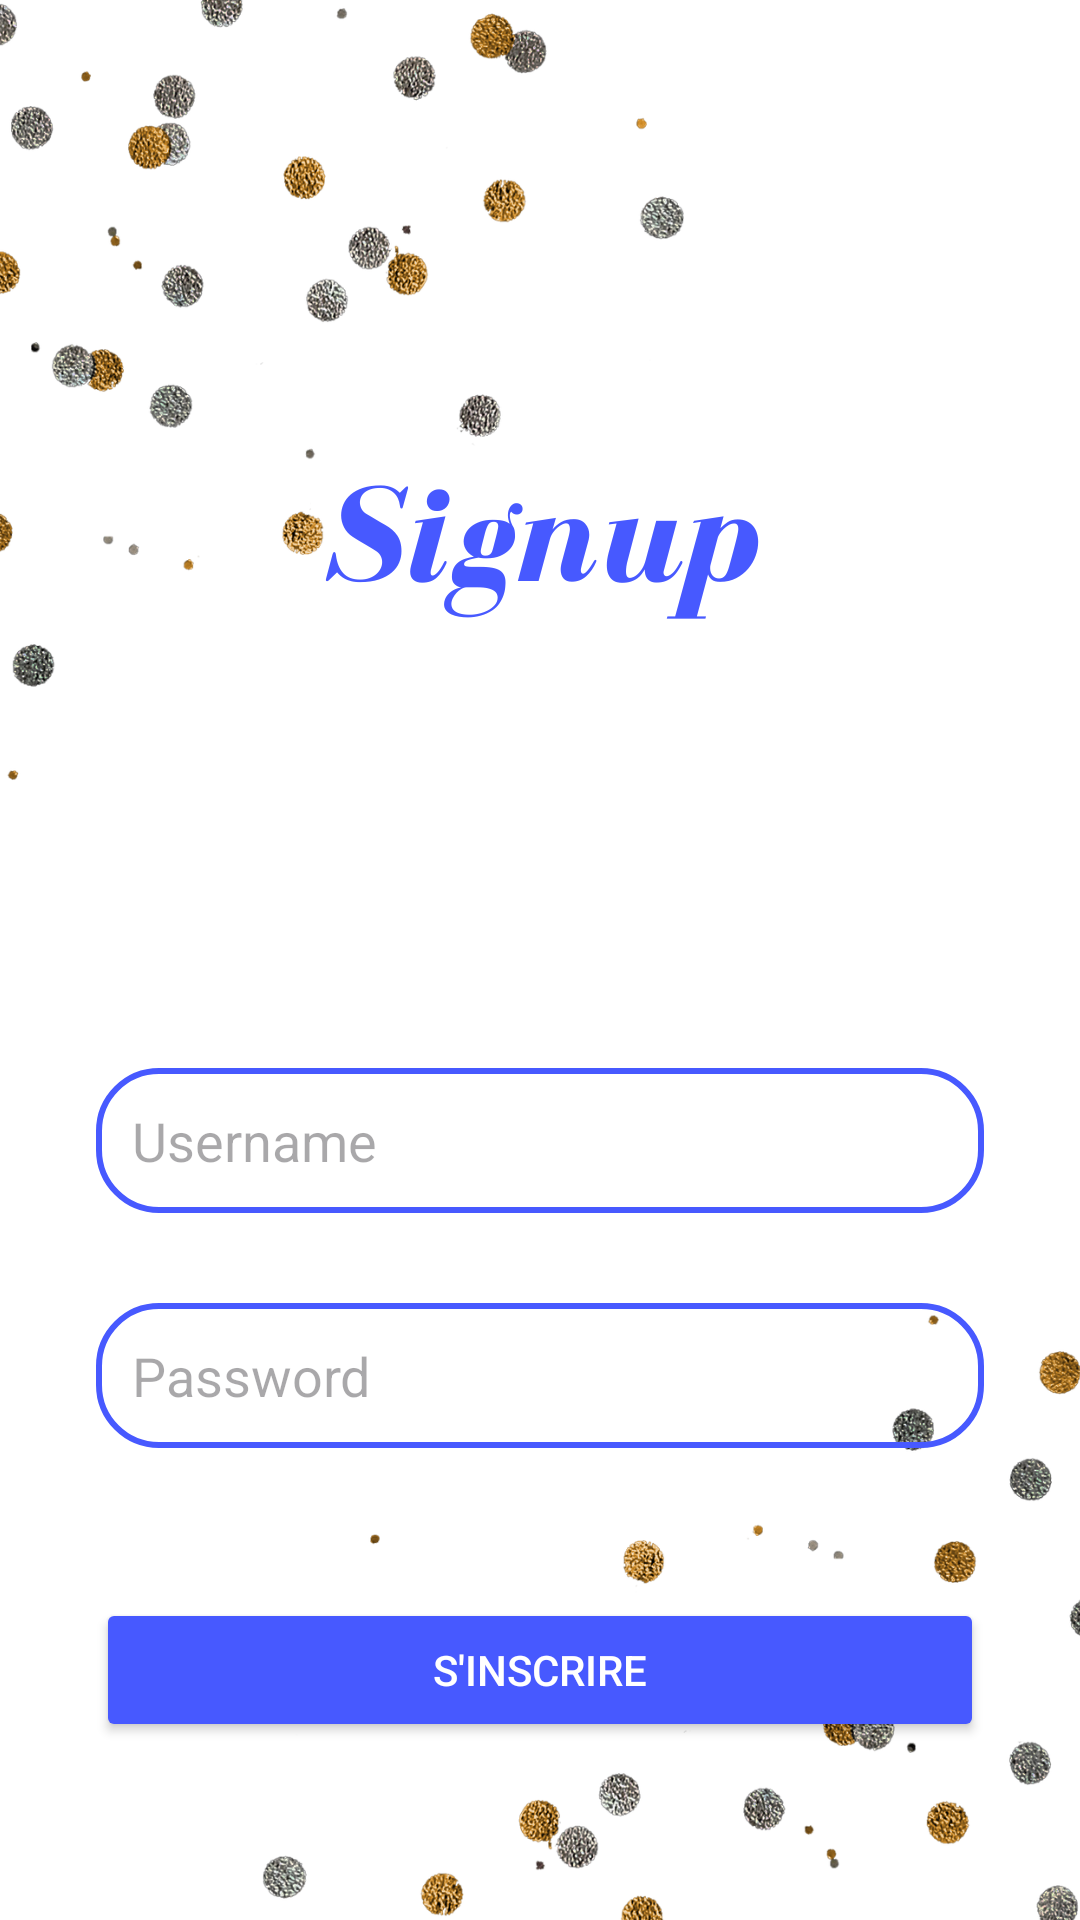

This screen was rendered from an Android layout file. Write that file and the resources it references.
<!-- AndroidManifest.xml: application theme Theme.AppYonnei -->
<!-- res/layout/activity_signup.xml -->
<?xml version="1.0" encoding="utf-8"?>
<androidx.constraintlayout.widget.ConstraintLayout
    xmlns:android="http://schemas.android.com/apk/res/android"
    xmlns:app="http://schemas.android.com/apk/res-auto"
    xmlns:tools="http://schemas.android.com/tools"
    android:layout_width="match_parent"
    android:layout_height="match_parent"
    android:padding="16dp"
    android:background="@drawable/sign"
    tools:context=".SignupActivity">

    <EditText
        android:layout_width="0dp"
        android:layout_height="wrap_content"
        android:id="@+id/signupUsername"
        android:hint="Username"
        android:padding="12dp"
        android:background="@drawable/edittext_border"
        app:layout_constraintStart_toStartOf="parent"
        app:layout_constraintEnd_toEndOf="parent"
        app:layout_constraintTop_toTopOf="parent"
        android:layout_marginTop="340dp"
        android:layout_marginStart="16dp"
        android:layout_marginEnd="16dp"/>

    <EditText
        android:layout_width="0dp"
        android:layout_height="wrap_content"
        android:id="@+id/signupPassword"
        android:hint="Password"
        android:inputType="textPassword"
        android:padding="12dp"
        android:background="@drawable/edittext_border"
        app:layout_constraintStart_toStartOf="parent"
        app:layout_constraintEnd_toEndOf="parent"
        app:layout_constraintTop_toBottomOf="@+id/signupUsername"
        app:layout_constraintBottom_toTopOf="@+id/signupButton"
        android:layout_marginTop="30dp"
        android:layout_marginStart="16dp"
        android:layout_marginEnd="16dp"/>

    <Button
        android:layout_width="0dp"
        android:layout_height="wrap_content"
        android:id="@+id/signupButton"
        android:text="S'INSCRIRE"
        android:textColor="@color/white"
        android:backgroundTint="@color/app"
        android:layout_marginTop="50dp"
        android:layout_marginStart="16dp"
        android:layout_marginEnd="16dp"
        app:layout_constraintBottom_toTopOf="@+id/loginRedirect"
        app:layout_constraintStart_toStartOf="parent"
        app:layout_constraintEnd_toEndOf="parent"
        app:layout_constraintTop_toBottomOf="@id/signupPassword"/>

    <TextView
        android:layout_width="0dp"
        android:layout_height="wrap_content"
        android:id="@+id/loginRedirect"
        android:text="Déjà enregistré, Se connecter"
        android:textSize="18sp"
        android:textStyle="bold"
        android:gravity="center"
        android:textColor="@color/app"
        android:layout_marginTop="70dp"
        app:layout_constraintStart_toStartOf="parent"
        app:layout_constraintEnd_toEndOf="parent"
        app:layout_constraintTop_toBottomOf="@+id/signupButton"/>

</androidx.constraintlayout.widget.ConstraintLayout>
<!-- resources referenced by this layout -->
<resources>
  <color name="app">#4759FF</color>
  <color name="white">#FFFFFFFF</color>
  <!-- drawable edittext_border (drawable) -->
  <?xml version="1.0" encoding="utf-8"?>
  <shape xmlns:android="http://schemas.android.com/apk/res/android"
      android:shape="rectangle">
  
      <stroke
          android:color="@color/app"
          android:width="2dp"/>
  
      <corners
          android:radius="20dp"/>
  
  </shape>
  <!-- drawable sign: png bitmap (drawable, 246123 bytes) -->
  <style name="Theme.AppYonnei" parent="Base.Theme.AppYonnei" />
  <style name="Base.Theme.AppYonnei" parent="Theme.Material3.DayNight.NoActionBar">
          
          <item name="colorPrimary">@color/app</item>
          <item name="colorPrimaryVariant">@color/app</item>
          <item name="android:statusBarColor">@color/app</item>
      </style>
</resources>
